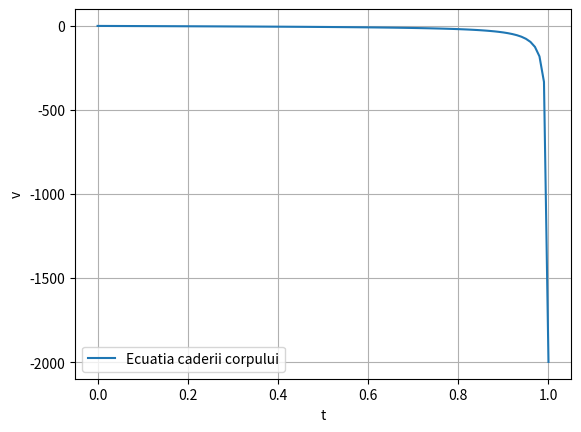

The matplotlib source for this figure:
import numpy as np
from scipy.integrate import solve_ivp
import matplotlib.pyplot as plt


m = 2
g = -9.81
c = 0.5

def ecuatie (t, v):
    dv_dt = g - c*v**2/m
    return dv_dt

v0 = 0
t_span = (0,10)
y0 =[v0] 

sol = solve_ivp(ecuatie, t_span , y0, method='RK45', t_eval = np.linspace(0,10, 1000))

plt.plot(sol.t, sol.y[0], label = 'Ecuatia caderii corpului')
plt.yticks(np.arange(-2000,500, 500))
plt.xlabel('t')
plt.ylabel('v')
plt.grid()
plt.legend()
plt.show()
